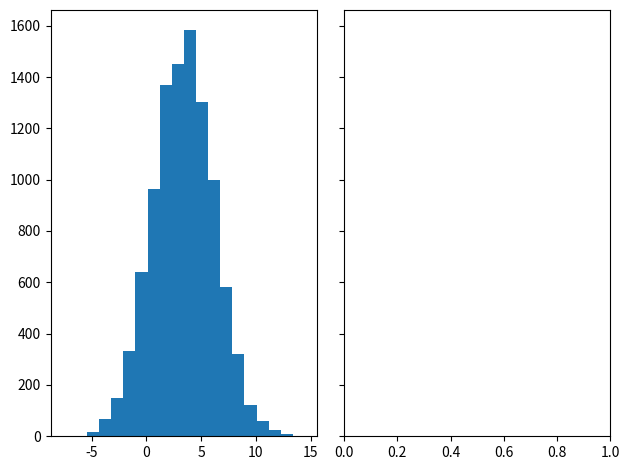

Generate this figure with matplotlib:
import random
from math import sqrt, log


class StdRandom:
    @staticmethod
    def set_seed(seed=None):
        random.seed(seed)

    @staticmethod
    def uniform():
        """
        Generate a float number in [0.0, 1.0)

        :return: a float number in [0.0, 1.0)
        """
        return random.random()

    @staticmethod
    def uniform_int(n):
        """
        Generate an int number in [0, n)

        :return: an int number in [0, n)
        """
        return random.randrange(n)

    @staticmethod
    def uniform_int_range(a: int, b: int) -> int:
        """
        Generate an int number in [a, b)

        :return: an int number in [a, b)
        """
        return random.randrange(a, b)

    @staticmethod
    def uniform_range(a: float, b: float) -> float:
        """
        Generate an float number in [a, b)

        :return: an float number in [a, b)
        """
        return random.uniform(a, b)

    @staticmethod
    def bernoulli(p: float = 0.5):
        return StdRandom.uniform() < p

    @staticmethod
    def gaussian(mu=0, sigma=1):
        # Box Muller algorithm
        while True:
            x = StdRandom.uniform_range(-1, 1)
            y = StdRandom.uniform_range(-1, 1)
            r2 = x * x + y * y
            if 0 < r2 < 1:
                break
        return x * sqrt(-2 * log(1 - r2) / r2) * sigma + mu


def main():
    import pandas
    import matplotlib.pyplot as plt
    N = 10000
    rfloats = [StdRandom.uniform() for _ in range(N)]
    rseries = pandas.Series(rfloats)
    print("describe uniform() %d: %s" % (N, rseries.describe()))
    n = 100
    rints = [StdRandom.uniform_int(100) for _ in range(N)]
    rseries = pandas.Series(rints)
    print("describe: uniform(%d), %d: %s" % (n, N, rseries.describe()))
    a, b = 20, 1200
    rints = [StdRandom.uniform_int_range(a, b) for _ in range(N)]
    rseries = pandas.Series(rints)
    print("describe: uniform_int_range(%d, %d), %d: %s" % (a, b, N, rseries.describe()))

    a, b = 20.8, 1200.3
    rfloats = [StdRandom.uniform_range(a, b) for _ in range(N)]
    rseries = pandas.Series(rfloats)
    print("describe: uniform_range(%s, %s), %d: %s" % (a, b, n, rseries.describe()))

    p = 0.8
    avg = sum([StdRandom.bernoulli(p) for _ in range(N)]) / N
    print("bernoulli %s avg: %s" % (p, avg))

    mu = 3.4
    sigma = 2.8
    rfloats = [StdRandom.gaussian(mu, sigma) for _ in range(N)]
    rseries = pandas.Series(rfloats)
    print("describe: gaussian(%s, %s), %s" % (mu, sigma, rseries.describe()))
    n_bins = 20
    fig, axs = plt.subplots(1, 2, sharey=True, tight_layout=True)
    axs[0].hist(rfloats, bins=n_bins)
    plt.show()


if __name__ == "__main__":
    main()
